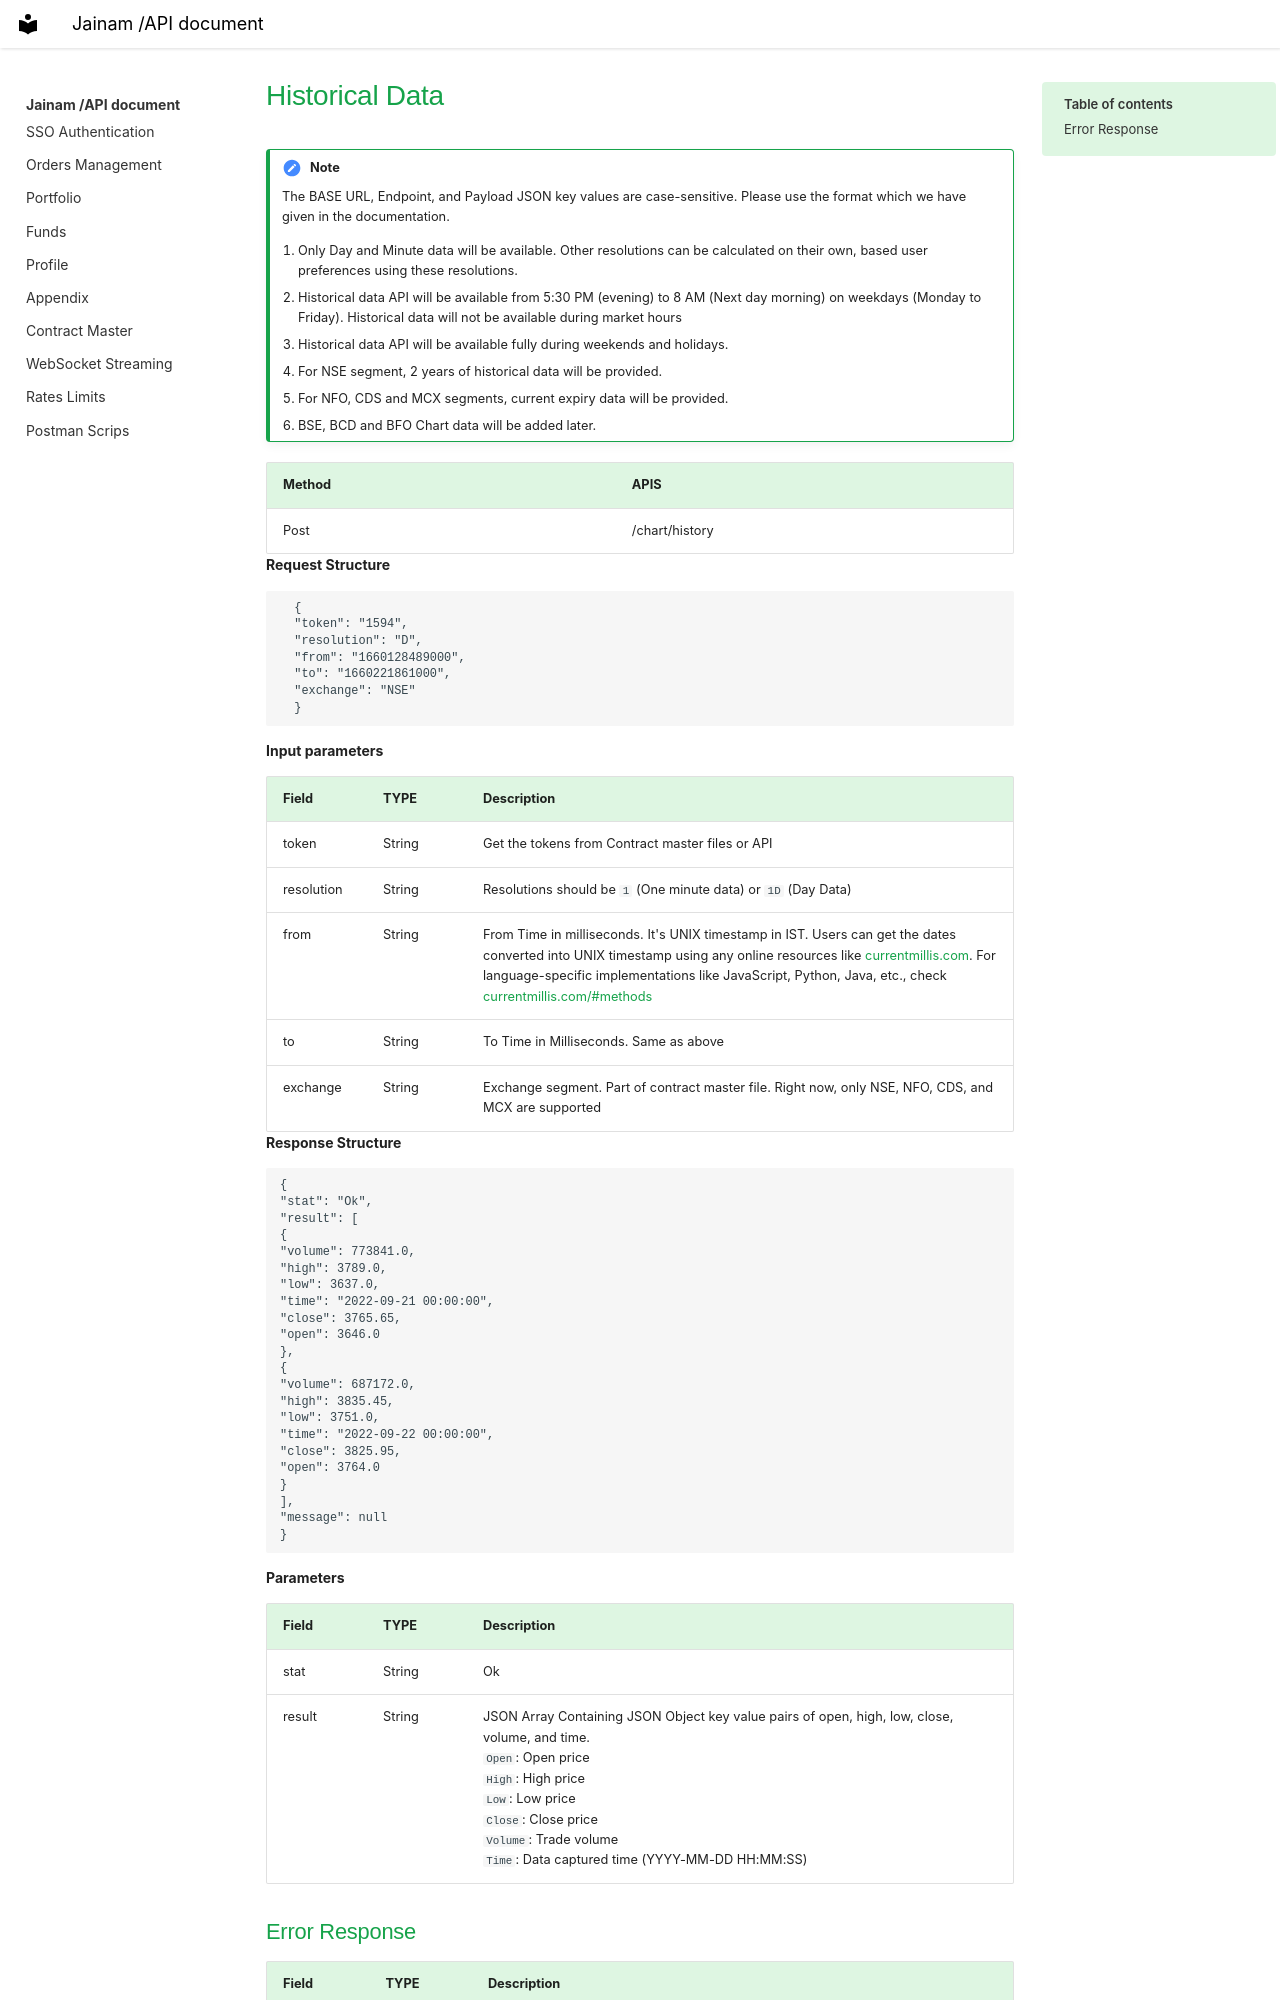

repository: Gopika0111/Jainam_API_Docs_V1 · page: historicaldata.html · generator: mkdocs

---
title: Historical Data

---


!!! Note

    The BASE URL, Endpoint, and Payload JSON key values are case-sensitive. Please use the format which we have given in the documentation.

    1. Only Day and Minute data will be available. Other resolutions can be calculated on their own, based user preferences using these resolutions.
    2. Historical data API will be available from 5:30 PM (evening) to 8 AM (Next day morning) on weekdays (Monday to Friday). Historical data will not be available during market hours
    3. Historical data API will be available fully during weekends and holidays.
    4. For NSE segment, 2 years of historical data will be provided.
    5. For NFO, CDS and MCX segments, current expiry data will be provided.
    6. BSE, BCD and BFO Chart data will be added later.


|Method	     |APIS  	|
|------------|----------|
| Post|/chart/history|


__Request Structure__

```
  {
  "token": "1594",
  "resolution": "D", 
  "from": "1660128489000", 
  "to": "1660221861000",
  "exchange": "NSE"
  }

```

__Input parameters__


| Field      | TYPE   | Description |
|------------|--------|-------------|
| token      | String | Get the tokens from Contract master files or API |
| resolution | String | Resolutions should be `1` (One minute data) or `1D` (Day Data) |
| from       | String | From Time in milliseconds. It's UNIX timestamp in IST. Users can get the dates converted into UNIX timestamp using any online resources like [currentmillis.com](https://currentmillis.com/). For language-specific implementations like JavaScript, Python, Java, etc., check [currentmillis.com/#methods](https://currentmillis.com/#methods) |
| to         | String | To Time in Milliseconds. Same as above |
| exchange   | String | Exchange segment. Part of contract master file. Right now, only NSE, NFO, CDS, and MCX are supported |


__Response Structure__

```

{
"stat": "Ok",
"result": [
{
"volume": 773841.0,
"high": 3789.0,
"low": 3637.0,
"time": "2022-09-21 00:00:00",
"close": 3765.65,
"open": 3646.0
},
{
"volume": 687172.0,
"high": 3835.45,
"low": 3751.0,
"time": "2022-09-22 00:00:00",
"close": 3825.95,
"open": 3764.0
}
],
"message": null
}

```



__Parameters__



| Field      | TYPE          | Description                                                 |
|------------|---------------|-------------------------------------------------------------|
| stat       | String            |    Ok                                                         |
| result     |   String            | JSON Array Containing JSON Object key value pairs of open, high, low, close, volume, and time. <br>`Open`: Open price  <br>`High`: High price  <br>`Low`: Low price <br>`Close`: Close price <br>`Volume`: Trade volume  <br>`Time`: Data captured time (YYYY-MM-DD HH:MM:SS)|
